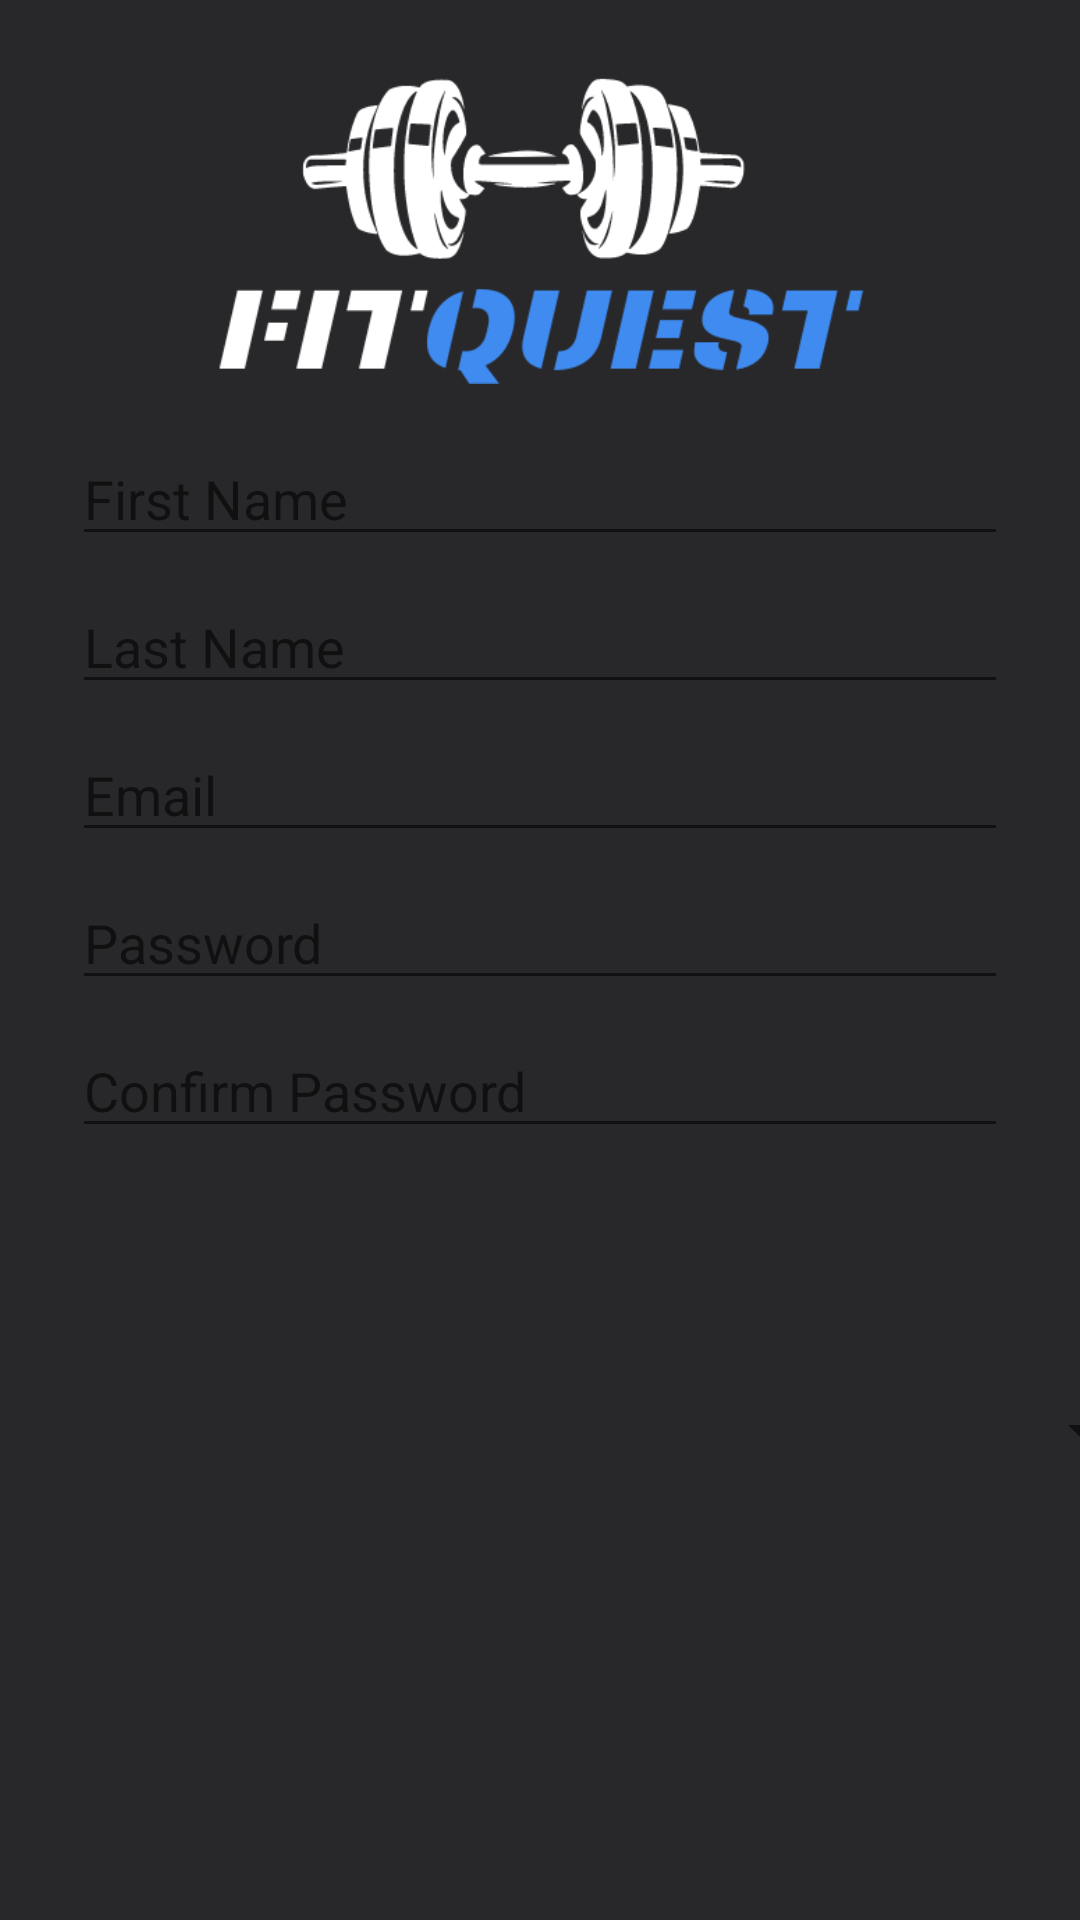

Android layout source for this screen:
<!-- AndroidManifest.xml: activity theme AppTheme -->
<!-- res/layout/activity_registration.xml -->
<?xml version="1.0" encoding="utf-8"?>
<androidx.constraintlayout.widget.ConstraintLayout xmlns:android="http://schemas.android.com/apk/res/android"
    xmlns:app="http://schemas.android.com/apk/res-auto"
    xmlns:tools="http://schemas.android.com/tools"
    android:layout_width="match_parent"
    android:layout_height="match_parent"
    android:background="@color/black"
    android:padding="24dp">

    <ImageView
        android:id="@+id/appLogo"
        android:layout_width="0dp"
        android:layout_height="0dp"
        android:adjustViewBounds="true"
        android:src="@drawable/logo2"
        app:layout_constraintDimensionRatio="3:1"
        app:layout_constraintEnd_toEndOf="parent"
        app:layout_constraintStart_toStartOf="parent"
        app:layout_constraintTop_toTopOf="parent" />

    <EditText
        android:id="@+id/firstNameTextInput"
        android:layout_width="0dp"
        android:layout_height="wrap_content"
        android:layout_marginTop="16dp"
        android:hint="First Name"
        android:textColor="@android:color/white"
        app:layout_constraintEnd_toEndOf="parent"
        app:layout_constraintStart_toStartOf="parent"
        app:layout_constraintTop_toBottomOf="@id/appLogo" />

    <EditText
        android:id="@+id/lastNameTextInput"
        android:layout_width="0dp"
        android:layout_height="wrap_content"
        android:layout_marginTop="8dp"
        android:hint="Last Name"
        android:textColor="@android:color/white"
        app:layout_constraintEnd_toEndOf="parent"
        app:layout_constraintStart_toStartOf="parent"
        app:layout_constraintTop_toBottomOf="@id/firstNameTextInput" />

    <EditText
        android:id="@+id/emailTextInput"
        android:layout_width="0dp"
        android:layout_height="wrap_content"
        android:layout_marginTop="8dp"
        android:hint="Email"
        android:inputType="textEmailAddress"
        android:textColor="@android:color/white"
        app:layout_constraintEnd_toEndOf="parent"
        app:layout_constraintStart_toStartOf="parent"
        app:layout_constraintTop_toBottomOf="@id/lastNameTextInput" />

    <EditText
        android:id="@+id/passwordTextInput"
        android:layout_width="0dp"
        android:layout_height="wrap_content"
        android:layout_marginTop="8dp"
        android:hint="Password"
        android:inputType="textPassword"
        android:textColor="@android:color/white"
        app:layout_constraintEnd_toEndOf="parent"
        app:layout_constraintStart_toStartOf="parent"
        app:layout_constraintTop_toBottomOf="@id/emailTextInput" />

    <EditText
        android:id="@+id/confirmPasswordTextInput"
        android:layout_width="0dp"
        android:layout_height="wrap_content"
        android:layout_marginTop="8dp"
        android:hint="Confirm Password"
        android:inputType="textPassword"
        android:textColor="@android:color/white"
        app:layout_constraintEnd_toEndOf="parent"
        app:layout_constraintStart_toStartOf="parent"
        app:layout_constraintTop_toBottomOf="@id/passwordTextInput" />

    <Button
        android:id="@+id/registerButton"
        android:layout_width="234dp"
        android:layout_height="43dp"
        android:layout_marginTop="228dp"
        android:backgroundTint="@color/other_white"
        android:text="Register"
        android:textColor="@color/black"
        app:layout_constraintEnd_toEndOf="parent"
        app:layout_constraintHorizontal_bias="0.496"
        app:layout_constraintStart_toStartOf="parent"
        app:layout_constraintTop_toBottomOf="@id/confirmPasswordTextInput" />

    <Spinner
        android:id="@+id/Gymspinner"
        android:layout_width="361dp"
        android:layout_height="23dp"

        app:layout_constraintBottom_toTopOf="@+id/registerButton"
        app:layout_constraintEnd_toEndOf="parent"
        app:layout_constraintHorizontal_bias="0.0"
        app:layout_constraintStart_toStartOf="parent"
        app:layout_constraintTop_toBottomOf="@+id/confirmPasswordTextInput"
        app:layout_constraintVertical_bias="0.404" />

</androidx.constraintlayout.widget.ConstraintLayout>
<!-- resources referenced by this layout -->
<resources>
  <color name="black">#28282B</color>
  <color name="other_white">#F5FEFD</color>
  <!-- drawable logo2: png bitmap (drawable, 17751 bytes) -->
  <style name="AppTheme" parent="Theme.MaterialComponents.DayNight.NoActionBar">
      </style>
</resources>
